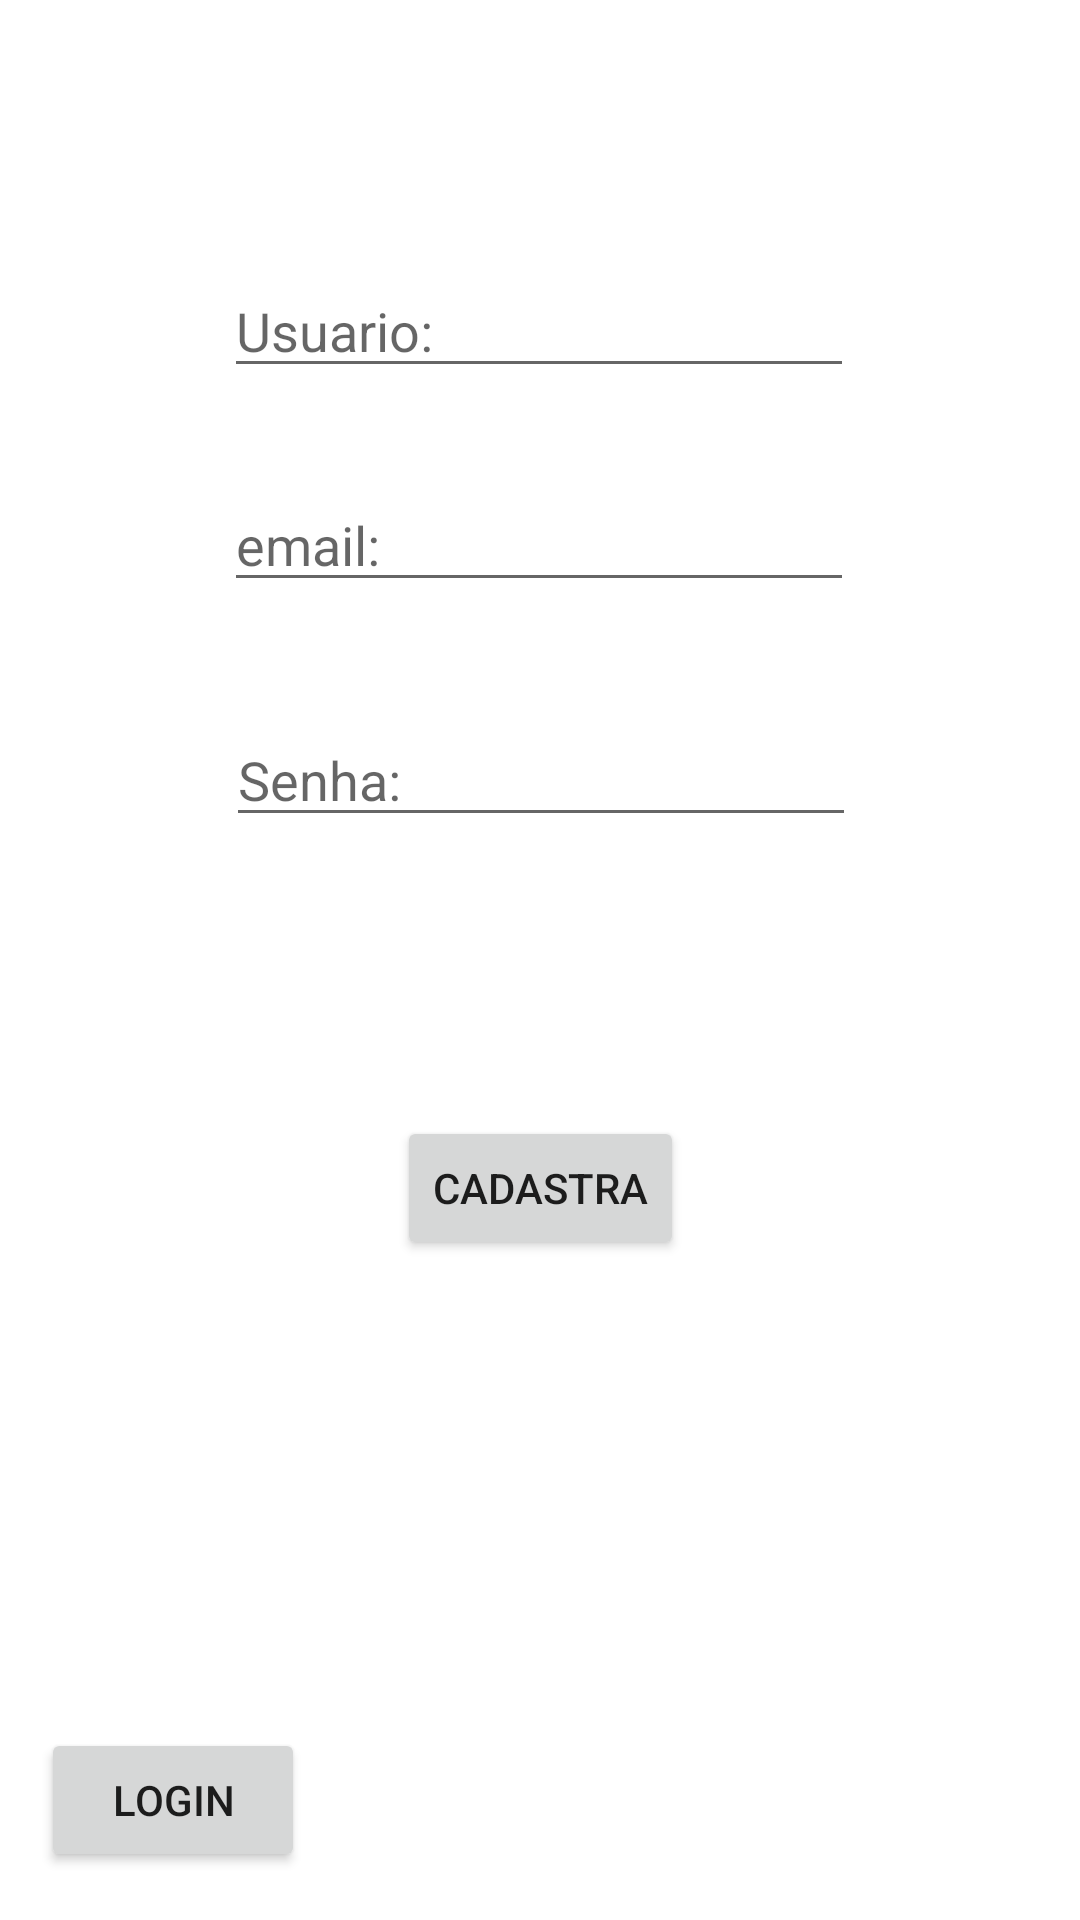

This screen was rendered from an Android layout file. Write that file and the resources it references.
<!-- AndroidManifest.xml: application theme Theme.GymNote -->
<!-- res/layout/activity_cadastro.xml -->
<?xml version="1.0" encoding="utf-8"?>
<androidx.constraintlayout.widget.ConstraintLayout xmlns:android="http://schemas.android.com/apk/res/android"
    xmlns:app="http://schemas.android.com/apk/res-auto"
    xmlns:tools="http://schemas.android.com/tools"
    android:id="@+id/main"
    android:layout_width="match_parent"
    android:layout_height="match_parent"
    tools:context=".Cadastro">

    <EditText
        android:id="@+id/usuarioCadastra"
        android:layout_width="wrap_content"
        android:layout_height="wrap_content"
        android:layout_marginTop="88dp"
        android:ems="10"
        android:hint="Usuario:"
        android:inputType="text"
        app:layout_constraintEnd_toEndOf="parent"
        app:layout_constraintHorizontal_bias="0.497"
        app:layout_constraintStart_toStartOf="parent"
        app:layout_constraintTop_toTopOf="parent" />

    <EditText
        android:id="@+id/emailCadastra"
        android:layout_width="wrap_content"
        android:layout_height="wrap_content"
        android:layout_marginTop="30dp"
        android:ems="10"
        android:hint="email:"
        android:inputType="text"
        app:layout_constraintEnd_toEndOf="parent"
        app:layout_constraintHorizontal_bias="0.497"
        app:layout_constraintStart_toStartOf="parent"
        app:layout_constraintTop_toBottomOf="@+id/usuarioCadastra" />

    <Button
        android:id="@+id/btCadastra"
        android:layout_width="wrap_content"
        android:layout_height="wrap_content"
        android:layout_marginTop="93dp"
        android:text="cadastra"
        app:layout_constraintEnd_toEndOf="parent"
        app:layout_constraintStart_toStartOf="parent"
        app:layout_constraintTop_toBottomOf="@+id/senhaCadastra" />

    <Button
        android:id="@+id/btLoginCadastra"
        android:layout_width="wrap_content"
        android:layout_height="wrap_content"
        android:layout_marginBottom="16dp"
        android:text="Login"
        app:layout_constraintBottom_toBottomOf="parent"
        app:layout_constraintEnd_toEndOf="parent"
        app:layout_constraintHorizontal_bias="0.05"
        app:layout_constraintStart_toStartOf="parent" />

    <EditText
        android:id="@+id/senhaCadastra"
        android:layout_width="wrap_content"
        android:layout_height="wrap_content"
        android:layout_marginTop="37dp"
        android:ems="10"
        android:hint="Senha:"
        android:inputType="textPassword"
        app:layout_constraintEnd_toEndOf="parent"
        app:layout_constraintHorizontal_bias="0.502"
        app:layout_constraintStart_toStartOf="parent"
        app:layout_constraintTop_toBottomOf="@+id/emailCadastra" />
</androidx.constraintlayout.widget.ConstraintLayout>
<!-- resources referenced by this layout -->
<resources>
  <style name="Theme.GymNote" parent="Theme.MaterialComponents.DayNight.DarkActionBar">
          
          <item name="colorPrimary">@color/purple_500</item>
          <item name="colorPrimaryVariant">@color/purple_700</item>
          <item name="colorOnPrimary">@color/white</item>
          
          <item name="colorSecondary">@color/teal_200</item>
          <item name="colorSecondaryVariant">@color/teal_700</item>
          <item name="colorOnSecondary">@color/black</item>
          
          <item name="android:statusBarColor">?attr/colorPrimaryVariant</item>
          
      </style>
  <color name="purple_500">#FF6200EE</color>
  <color name="purple_700">#FF3700B3</color>
  <color name="white">#FFFFFF</color>
  <color name="teal_200">#FF03DAC5</color>
  <color name="teal_700">#FF018786</color>
  <color name="black">#000000</color>
</resources>
